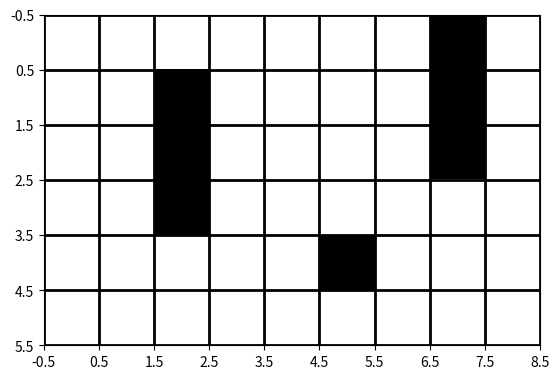

Generate this figure with matplotlib:
"""
[redacted]
RBE 595 Reinforcement Learning
Programming Exercise 5: Model-Based RL
"""

import matplotlib.pyplot as plt
import numpy as np

class World():

    def __init__(self):
        # Create a 6x9 grid
        self.gridworld = np.zeros((6, 9))

        # Set the obstacles
        self.gridworld[1:4, 2] = 1
        self.gridworld[4, 5] = 1
        self.gridworld[0:3, 7] = 1

        # plot_gridworld(gridworld)

    def plot_gridworld(self):
        _, ax = plt.subplots()

        # Plot the grid
        ax.imshow(self.gridworld, cmap='binary')

        # Form the grid lines such that they are in the middle of each cell
        ax.set_xticks(np.arange(-.5, self.gridworld.shape[1], 1))
        ax.set_yticks(np.arange(-.5, self.gridworld.shape[0], 1))
        ax.grid(which='both', color='black', linewidth=2)

        plt.show()

if __name__ == "__main__":
    world = World()
    world.plot_gridworld()
